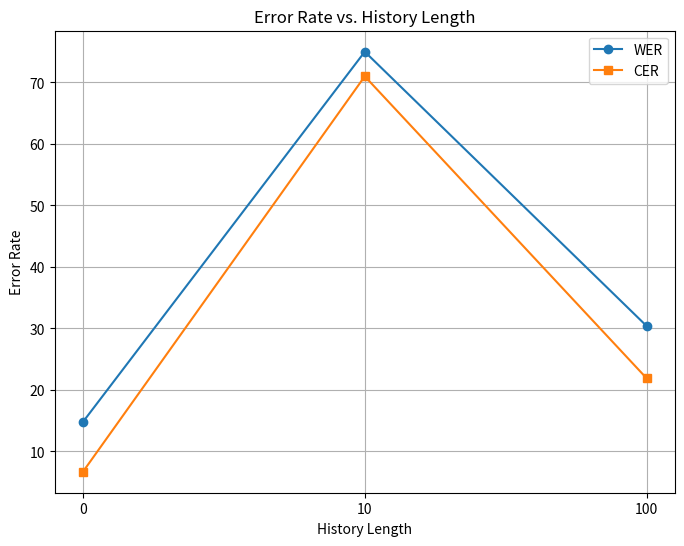

Generate this figure with matplotlib:
import matplotlib.pyplot as plt

# Data for the line chart
x_labels = ["0", "10", "100"]  # Categorical x-axis labels
WER = [14.8, 75 , 30.4]
CER = [6.7, 71 , 21.9]

# Create positions for equal spacing
positions = range(len(x_labels))

# Create the plot
plt.figure(figsize=(8, 6))
plt.plot(positions, WER, label="WER", marker='o')  # WER line
plt.plot(positions, CER, label="CER", marker='s')  # CER line

# Set x-axis ticks with categorical labels
plt.xticks(ticks=positions, labels=x_labels)

# Add titles and labels
plt.title("Error Rate vs. History Length")
plt.xlabel("History Length")
plt.ylabel("Error Rate")

# Add grid and legend
plt.grid(True)
plt.legend()

# Show the plot
plt.show()